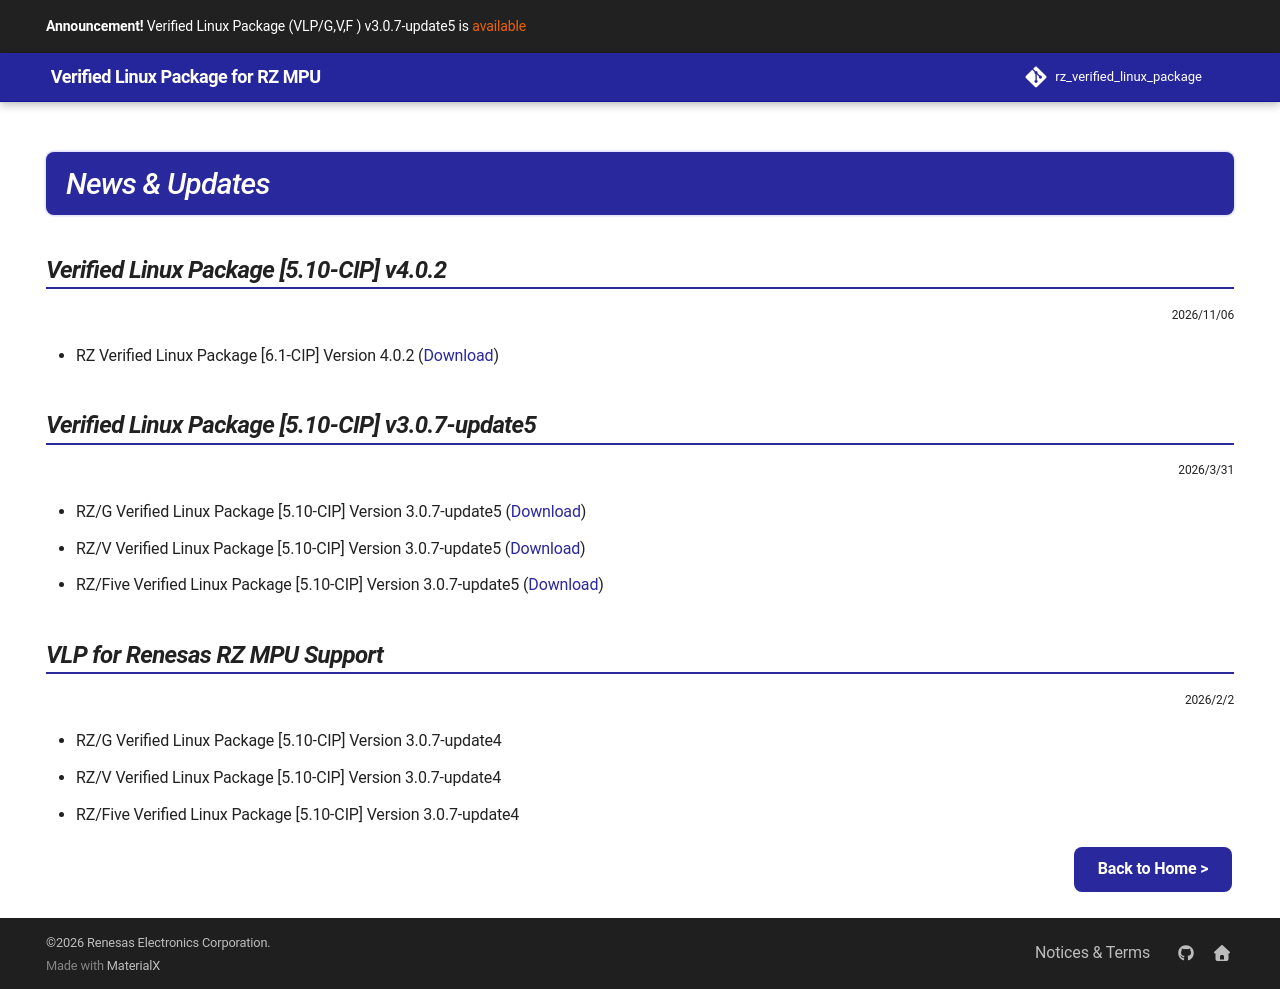

repository: renesas-rz/rz_verified_linux_package · page: history/index.html · generator: mkdocs

---
hide:
  - navigation
  - toc

render_title: true
---

# News & Updates

{% include "./_components/changelogs/sorted-*.md" %}

[Back to Home >](../index.md#whats-new){ .md-button .md-button--primary .btn-right }
